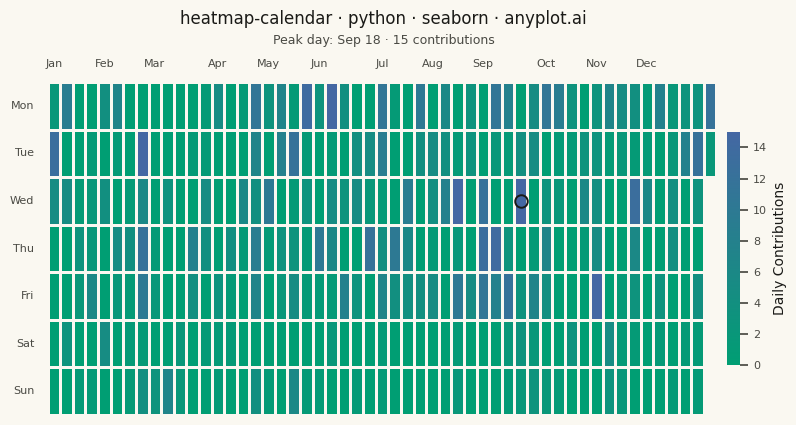

Source code (Python):
"""anyplot.ai
heatmap-calendar: Basic Calendar Heatmap
Library: seaborn 0.13.2 | Python 3.13.14
Quality: 87/100 | Updated: 2026-07-23
"""

import os

import matplotlib.pyplot as plt
import numpy as np
import pandas as pd
import seaborn as sns
from matplotlib.colors import LinearSegmentedColormap


# Theme-adaptive chrome tokens (Imprint)
THEME = os.getenv("ANYPLOT_THEME", "light")
PAGE_BG = "#FAF8F1" if THEME == "light" else "#1A1A17"
ELEVATED_BG = "#FFFDF6" if THEME == "light" else "#242420"
INK = "#1A1A17" if THEME == "light" else "#F0EFE8"
INK_SOFT = "#4A4A44" if THEME == "light" else "#B8B7B0"
INK_MUTED = "#6B6A63" if THEME == "light" else "#A8A79F"

sns.set_theme(
    style="ticks",
    rc={
        "figure.facecolor": PAGE_BG,
        "axes.facecolor": PAGE_BG,
        "axes.edgecolor": INK_SOFT,
        "axes.labelcolor": INK,
        "text.color": INK,
        "xtick.color": INK_SOFT,
        "ytick.color": INK_SOFT,
        "grid.color": INK,
        "grid.alpha": 0.15,
        "legend.facecolor": ELEVATED_BG,
        "legend.edgecolor": INK_SOFT,
    },
)

# Imprint sequential colormap (single-polarity contribution counts): brand green -> blue
imprint_seq = LinearSegmentedColormap.from_list("imprint_seq", ["#009E73", "#4467A3"])

# Data - one year of daily activity (simulating GitHub-style contributions)
np.random.seed(42)
start_date = pd.Timestamp("2024-01-01")
end_date = pd.Timestamp("2024-12-31")
dates = pd.date_range(start=start_date, end=end_date, freq="D")

# Simulate daily activity with realistic patterns
# Higher activity on weekdays, lower on weekends, with some variation
base_activity = np.random.exponential(scale=3, size=len(dates))
weekday_boost = np.where(dates.weekday < 5, 1.5, 0.6)  # Weekdays higher
activity = (base_activity * weekday_boost).astype(int)
# Add some zero days and cap max
activity = np.clip(activity, 0, 15)
# Add more zeros for realism
zero_mask = np.random.random(len(dates)) < 0.15
activity[zero_mask] = 0

df = pd.DataFrame({"date": dates, "value": activity})

# Extract calendar components
df["weekday"] = df["date"].dt.weekday  # 0=Monday, 6=Sunday
df["month"] = df["date"].dt.month

# Calculate week number as continuous count from start of year
# This avoids issues with ISO week numbers crossing year boundaries
df["week_num"] = ((df["date"] - start_date).dt.days + start_date.weekday()) // 7

# Track the single highest-activity day from the unclipped signal (several
# days tie at the vmax=15 cap post-clip, so the pre-clip value picks one
# genuine peak rather than an arbitrary tied cell).
peak_row = df.loc[base_activity.argmax()]

# Create pivot table for heatmap (weekdays as rows, weeks as columns)
pivot_df = df.pivot(index="weekday", columns="week_num", values="value")

# Explicit mask for missing calendar cells (partial final week) rather than
# relying on implicit NaN blanking
missing_mask = pivot_df.isna()

# Weekday labels (Monday at top)
weekday_labels = ["Mon", "Tue", "Wed", "Thu", "Fri", "Sat", "Sun"]

# Landscape canvas (16:9) -> 3200x1800 px at dpi=400. The 52-week x 7-day grid
# is inherently wide, so landscape suits this calendar layout better than square.
fig, ax = plt.subplots(figsize=(8, 4.5), dpi=400)

# Create heatmap with the Imprint sequential colormap; cell borders match the
# page background so gaps read as "punched out" rather than a harsh fixed color.
# `mask` makes the partial-final-week handling explicit rather than relying on
# implicit NaN blanking.
sns.heatmap(
    pivot_df,
    ax=ax,
    mask=missing_mask,
    cmap=imprint_seq,
    linewidths=0.8,
    linecolor=PAGE_BG,
    cbar_kws={"label": "Daily Contributions", "shrink": 0.7, "aspect": 18, "fraction": 0.035, "pad": 0.015},
    vmin=0,
    vmax=15,
)

# Set weekday labels on y-axis
ax.set_yticks(np.arange(7) + 0.5)
ax.set_yticklabels(weekday_labels, fontsize=8, rotation=0, color=INK_SOFT)

# Create month labels, placed along the top of the grid (per spec)
# Find first week of each month
month_starts = df.groupby("month")["week_num"].min()
month_labels = ["Jan", "Feb", "Mar", "Apr", "May", "Jun", "Jul", "Aug", "Sep", "Oct", "Nov", "Dec"]

ax.xaxis.set_ticks_position("top")
ax.xaxis.set_label_position("top")
ax.set_xticks([month_starts[m] + 0.5 for m in range(1, 13)])
ax.set_xticklabels(month_labels, fontsize=8, color=INK_SOFT)

# Style adjustments
ax.set_xlabel("")
ax.set_ylabel("")

# Reserve headroom above the top-mounted month labels so the title doesn't clip
fig.subplots_adjust(top=0.80, bottom=0.06, left=0.08, right=0.96)
fig.suptitle("heatmap-calendar · python · seaborn · anyplot.ai", fontsize=12, y=0.96, color=INK)
fig.text(
    0.5,
    0.885,
    f"Peak day: {peak_row['date']:%b %-d} · {int(peak_row['value'])} contributions",
    fontsize=9,
    color=INK_SOFT,
    ha="center",
)

# Adjust colorbar chrome to match theme
cbar = ax.collections[0].colorbar
cbar.ax.tick_params(labelsize=8, color=INK_SOFT, labelcolor=INK_SOFT)
cbar.ax.set_ylabel("Daily Contributions", fontsize=10, color=INK)
cbar.outline.set_edgecolor(INK_SOFT)

# Remove tick marks (keep tick labels) for a clean grid look
ax.tick_params(top=False, bottom=False, left=False, right=False)

# Ring out the single highest-activity day (the data-storytelling callout
# above) directly on the grid
peak_x = peak_row["week_num"] + 0.5
peak_y = peak_row["weekday"] + 0.5
ax.plot(
    peak_x, peak_y, marker="o", markersize=9, markerfacecolor="none", markeredgecolor=INK, markeredgewidth=1.4, zorder=5
)

plt.savefig(f"plot-{THEME}.png", dpi=400, facecolor=PAGE_BG)
